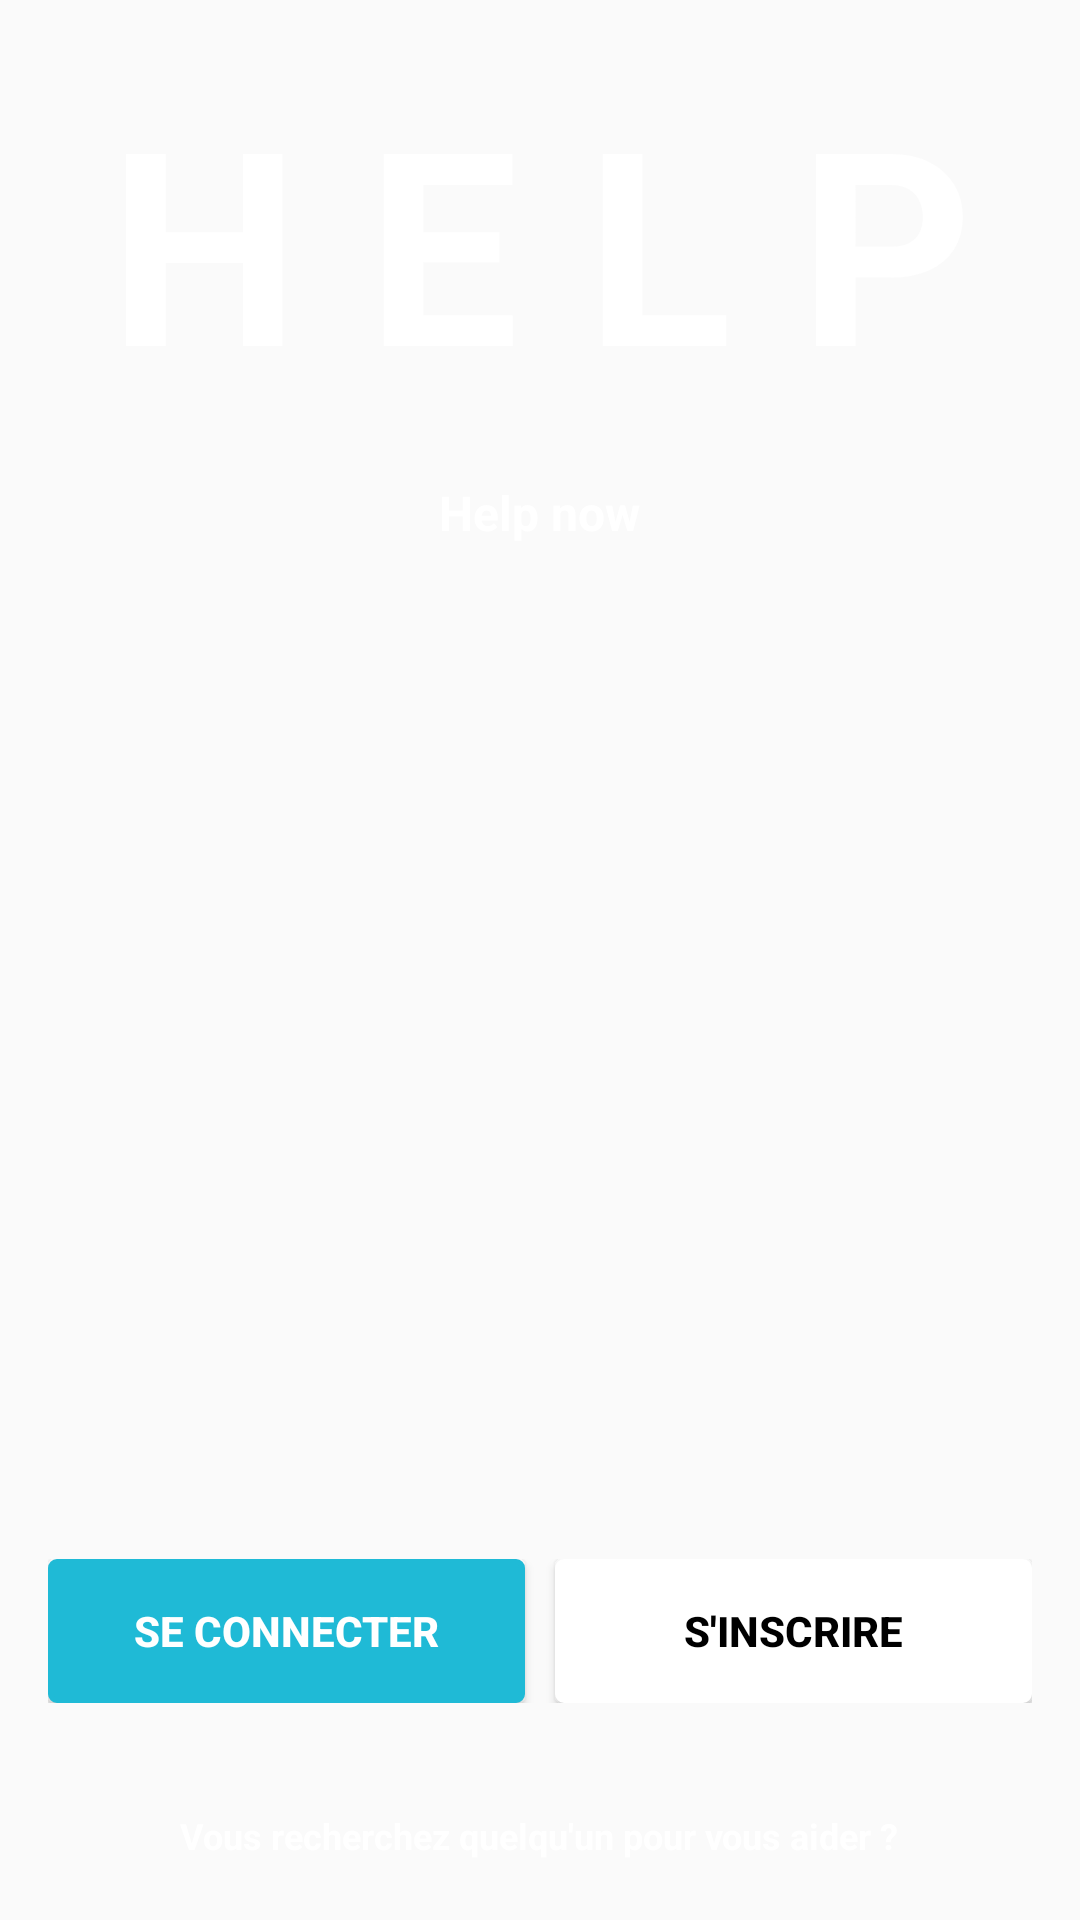

Android layout source for this screen:
<!-- AndroidManifest.xml: application theme AppTheme -->
<!-- res/layout/activity_main.xml -->
<?xml version="1.0" encoding="utf-8"?>
<RelativeLayout
    xmlns:android="http://schemas.android.com/apk/res/android"
    xmlns:tools="http://schemas.android.com/tools"
    android:layout_width="match_parent"
    android:layout_height="match_parent"
    android:id="@+id/rootlayout"
    android:background="@drawable/ic_background"
    tools:context=".controllers.MainActivity">

    <LinearLayout
        android:layout_width="wrap_content"
        android:layout_height="wrap_content"
        android:layout_marginTop="20dp"
        android:orientation="vertical"
        android:layout_centerHorizontal="true"
        android:gravity="center">

        <TextView
            android:layout_width="wrap_content"
            android:layout_height="wrap_content"
            android:textAlignment="center"
            android:textSize="90dp"
            android:text="H E L P"
            android:textStyle="bold"
            android:textColor="@android:color/white" />

        <TextView
            android:layout_width="wrap_content"
            android:layout_height="wrap_content"
            android:textAlignment="center"
            android:textSize="16dp"
            android:text="Help now"
            android:textStyle="bold"
            android:textColor="@android:color/white"
            android:layout_marginTop="20dp" />

    </LinearLayout>

    <TextView
        android:id="@+id/txt_helper_app"
        android:layout_width="wrap_content"
        android:layout_height="wrap_content"
        android:textAlignment="center"
        android:textSize="12sp"
        android:text="Vous recherchez quelqu'un pour vous aider ?"
        android:textStyle="bold"
        android:textColor="@android:color/white"
        android:layout_alignParentBottom="true"
        android:layout_centerHorizontal="true"
        android:layout_marginTop="20dp"
        android:layout_marginBottom="20dp"/>

    <LinearLayout
        android:layout_width="match_parent"
        android:layout_height="wrap_content"
        android:layout_above="@id/txt_helper_app"
        android:weightSum="2"
        android:orientation="horizontal"
        android:layout_margin="16dp"
        android:layout_centerHorizontal="true">

        <Button
            android:id="@+id/btn_sign_in"
            android:layout_width="0dp"
            android:layout_height="match_parent"
            android:layout_weight="1"
            android:layout_marginRight="5dp"
            android:text="Se connecter"
            android:background="@drawable/btn_sign_in_background"
            android:textColor="@android:color/white"
            android:textStyle="bold"/>

        <Button
            android:id="@+id/btn_register"
            android:layout_width="0dp"
            android:layout_height="match_parent"
            android:layout_weight="1"
            android:layout_marginLeft="5dp"
            android:text="S'inscrire"
            android:background="@drawable/btn_register_background"
            android:textColor="@android:color/black"
            android:textStyle="bold"/>

    </LinearLayout>

</RelativeLayout>
<!-- resources referenced by this layout -->
<resources>
  <!-- drawable btn_register_background (drawable) -->
  <?xml version="1.0" encoding="utf-8"?>
  <ripple xmlns:android="http://schemas.android.com/apk/res/android"
      xmlns:tools="http://schemas.android.com/tools"
      android:color="@color/rippleEffectColor"
      tools:targetApi="JELLY_BEAN">
      <item>
          <shape android:shape="rectangle">
              <solid android:color="@android:color/white"></solid>
              <stroke
                  android:width="2dp"
                  android:color="@android:color/white"></stroke>
              <corners android:radius="2dp"></corners>
          </shape>
      </item>
  </ripple>
  <!-- drawable btn_sign_in_background (drawable) -->
  <?xml version="1.0" encoding="utf-8"?>
  <ripple xmlns:android="http://schemas.android.com/apk/res/android"
      xmlns:tools="http://schemas.android.com/tools"
      android:color="@color/rippleEffectColor"
      tools:targetApi="JELLY_BEAN">
      <item>
          <shape android:shape="rectangle">
              <solid android:color="@color/btnSignIn"></solid>
              <stroke
                  android:width="2dp"
                  android:color="@color/btnSignIn"></stroke>
              <corners android:radius="2dp"></corners>
          </shape>
      </item>
  </ripple>
  <style name="AppTheme" parent="Theme.AppCompat.Light.NoActionBar">
          
          <item name="colorPrimary">@color/colorPrimary</item>
          <item name="colorPrimaryDark">@color/colorPrimaryDark</item>
          <item name="colorAccent">@color/colorAccent</item>
          <item name="android:windowFullscreen">true</item>
      </style>
  <color name="rippleEffectColor">#F816A463</color>
  <color name="btnSignIn">#1FBAD6</color>
  <color name="colorPrimary">#0a091b</color>
  <color name="colorPrimaryDark">#070716</color>
  <color name="colorAccent">#D81B60</color>
</resources>
